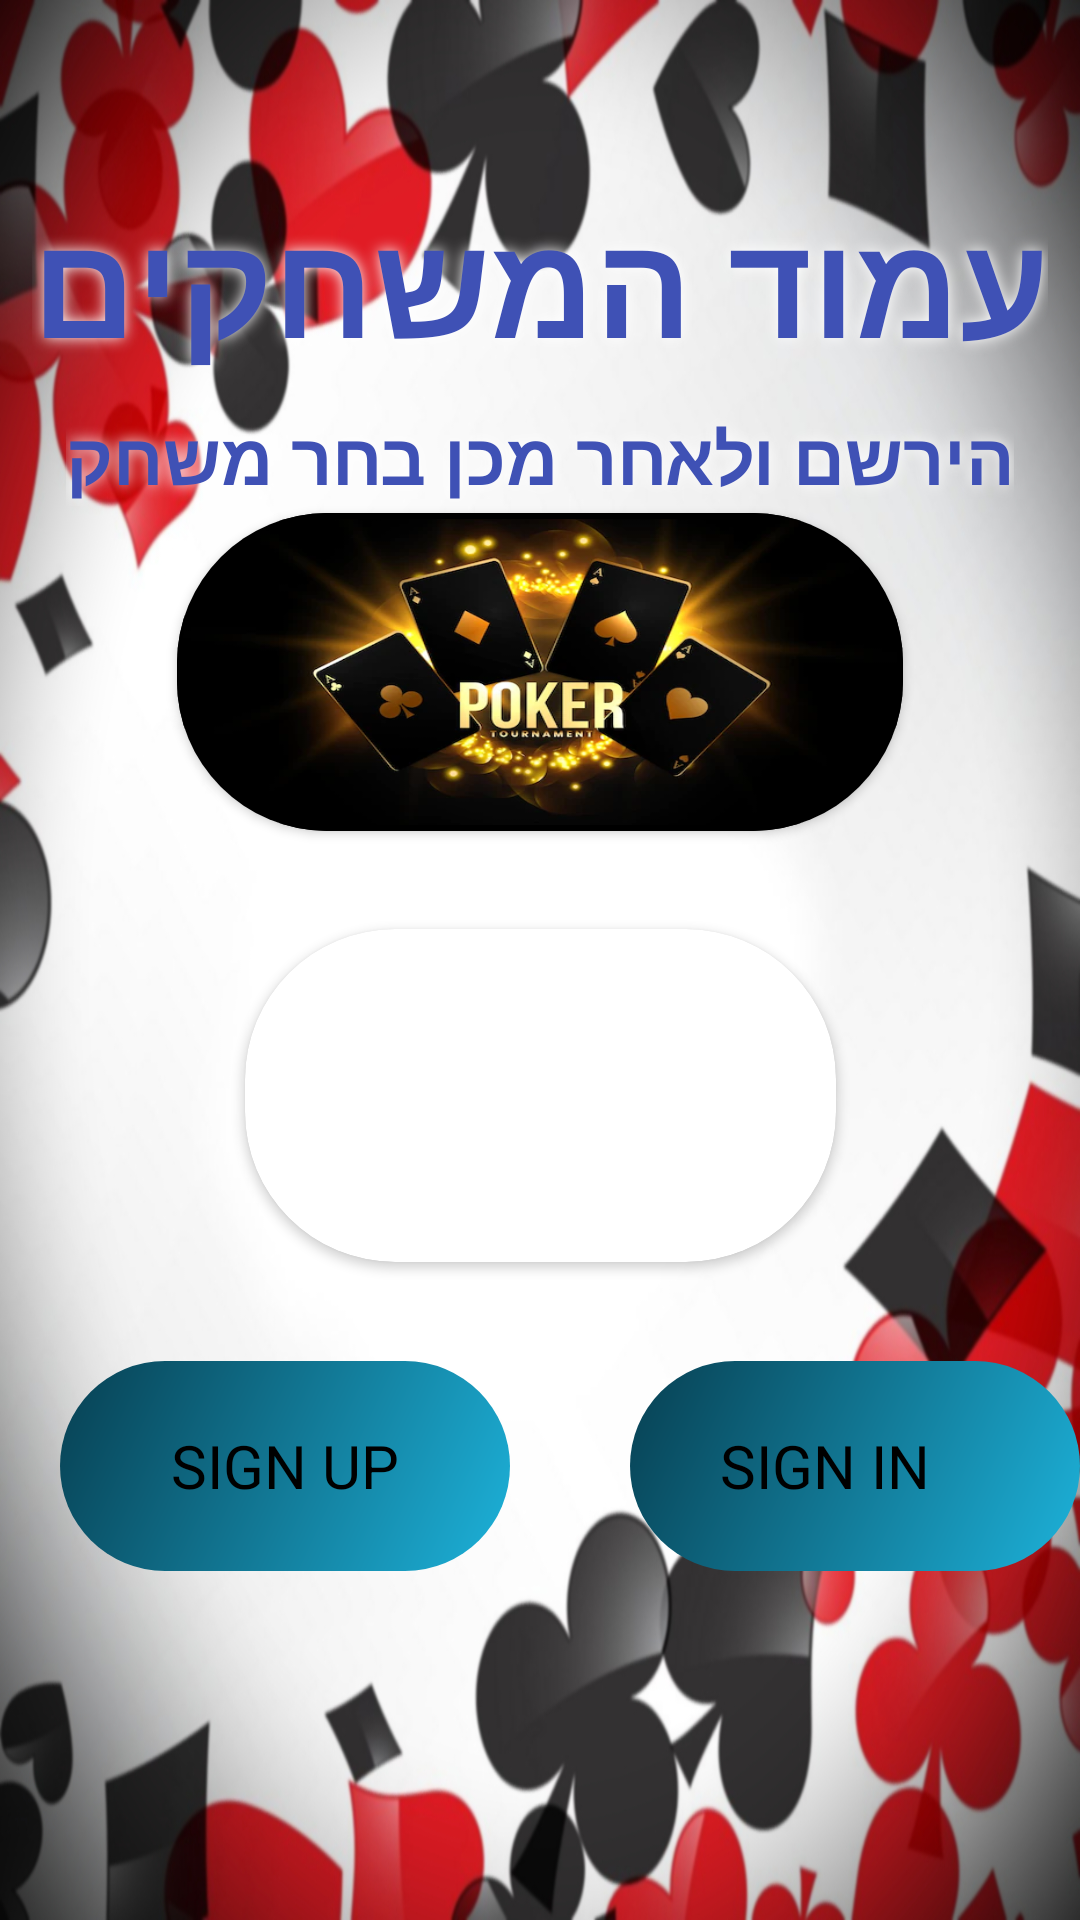

Here is an Android app screen rendered from its layout file. Give the layout XML and the strings, colors and styles it references.
<!-- AndroidManifest.xml: application theme Theme.QuizProject -->
<!-- res/layout/activity_main.xml -->
<?xml version="1.0" encoding="utf-8"?>
<androidx.constraintlayout.widget.ConstraintLayout xmlns:android="http://schemas.android.com/apk/res/android"
    xmlns:app="http://schemas.android.com/apk/res-auto"
    xmlns:tools="http://schemas.android.com/tools"
    android:layout_width="match_parent"
    android:layout_height="match_parent"
    tools:context=".MainActivity"
    android:layout_gravity="center"
    android:gravity="center"
    android:background="@drawable/backgroundmainimage"
    android:orientation="vertical"
    android:layoutDirection="ltr"

    >


    <LinearLayout
        android:id="@+id/LinearLayoutProfileStatus"
        android:layout_width="150dp"
        android:layout_height="wrap_content"
        android:layout_gravity="center"
        android:background="@color/white"
        android:gravity="left"
        android:orientation="vertical"
        android:translationZ="1dp"
        android:visibility="gone"
        app:layout_constraintBottom_toBottomOf="parent"
        app:layout_constraintEnd_toEndOf="parent"
        app:layout_constraintHorizontal_bias="0.498"
        app:layout_constraintStart_toStartOf="parent"
        app:layout_constraintTop_toTopOf="parent"
        app:layout_constraintVertical_bias="0.0">

        <LinearLayout
            android:layout_width="80dp"
            android:layout_height="90dp"
            android:layout_gravity="center"
            android:gravity="center"
            android:orientation="horizontal">

            <ImageView
                android:id="@+id/imageProfileStatus"
                android:layout_width="80dp"
                android:layout_height="90dp"
                android:layout_gravity="start"
                android:layout_marginTop="20dp"
                android:adjustViewBounds="true"
                android:src="@drawable/userimage"></ImageView>
        </LinearLayout>

        <TextView
            android:id="@+id/userNameProfileStatus"
            android:layout_width="wrap_content"
            android:layout_height="wrap_content"
            android:layout_marginTop="10dp"
            android:text="userName"
            android:textColor="@color/black"
            android:textSize="20dp"></TextView>

        <HorizontalScrollView
            android:layout_width="wrap_content"
            android:layout_height="40dp"
            android:fadingEdge="horizontal">

            <TextView
                android:id="@+id/emailProfileStatus"
                android:layout_width="wrap_content"
                android:layout_height="wrap_content"
                android:layout_marginTop="10dp"
                android:text="email:"
                android:textColor="@color/black"
                android:textSize="15dp"></TextView>
        </HorizontalScrollView>

        <LinearLayout
            android:layout_width="wrap_content"
            android:layout_height="wrap_content"
            android:layout_gravity="center"
            android:layout_marginTop="10dp"
            android:gravity="center"
            android:orientation="horizontal">

            <TextView
                android:id="@+id/pointsProfileStatus"
                android:layout_width="wrap_content"
                android:layout_height="wrap_content"
                android:text="69"
                android:textColor="@color/black"
                android:textSize="25dp"></TextView>
        </LinearLayout>
    </LinearLayout>


    <TextView
        android:id="@+id/textView5"
        android:layout_width="wrap_content"
        android:layout_height="wrap_content"
        android:fontFamily="sans-serif"
        android:gravity="center"
        android:shadowColor="@color/white"
        android:shadowRadius="12"
        android:text="עמוד המשחקים"
        android:textColor="@color/primary"
        android:textSize="48sp"
        android:textStyle="bold"
        app:layout_constraintBottom_toTopOf="@+id/cardView"
        app:layout_constraintEnd_toEndOf="parent"
        app:layout_constraintHorizontal_bias="0.493"
        app:layout_constraintStart_toStartOf="parent"
        app:layout_constraintTop_toTopOf="parent"
        app:layout_constraintVertical_bias="0.58" />

    <TextView
        android:id="@+id/nameAndChooseQuiz"
        android:layout_width="wrap_content"
        android:layout_height="wrap_content"
        android:layout_marginTop="8dp"
        android:fontFamily="sans-serif"
        android:gravity="center"
        android:shadowColor="@color/white"
        android:shadowRadius="12"
        android:text="הירשם ולאחר מכן בחר משחק"
        android:textColor="@color/primary"
        android:textSize="24sp"
        android:textStyle="bold"
        app:layout_constraintBottom_toTopOf="@+id/cardView"
        app:layout_constraintEnd_toEndOf="parent"
        app:layout_constraintStart_toStartOf="parent"
        app:layout_constraintTop_toBottomOf="@+id/textView5"
        app:layout_constraintVertical_bias="0.352" />

    <androidx.cardview.widget.CardView
        android:id="@+id/cardView2"
        android:layout_width="wrap_content"
        android:layout_height="wrap_content"
        app:cardCornerRadius="50dp"
        app:layout_constraintBottom_toTopOf="@+id/erortv"
        app:layout_constraintEnd_toEndOf="parent"
        app:layout_constraintHorizontal_bias="0.5"
        app:layout_constraintStart_toStartOf="parent"
        app:layout_constraintTop_toTopOf="parent"
        app:layout_constraintVertical_bias="0.93">

        <ImageButton
            android:id="@+id/ib1"
            android:layout_width="197dp"
            android:layout_height="111dp"
            android:background="@drawable/pokerimage"
            app:layout_constraintBottom_toBottomOf="parent"
            app:layout_constraintEnd_toEndOf="parent"
            app:layout_constraintHorizontal_bias="0.494"
            app:layout_constraintStart_toStartOf="parent"
            app:layout_constraintTop_toTopOf="parent"
            app:layout_constraintVertical_bias="0.62"></ImageButton>
    </androidx.cardview.widget.CardView>

    <TextView
        android:id="@+id/erortv"
        android:layout_width="wrap_content"
        android:layout_height="wrap_content"
        android:layout_marginTop="20dp"
        android:text=""
        android:textColor="@color/black"
        android:textSize="20dp"
        app:layout_constraintBottom_toBottomOf="parent"
        app:layout_constraintEnd_toEndOf="parent"
        app:layout_constraintHorizontal_bias="0.498"
        app:layout_constraintStart_toStartOf="parent"
        app:layout_constraintTop_toTopOf="parent"
        app:layout_constraintVertical_bias="0.715"></TextView>

    <LinearLayout
        android:id="@+id/linearLayout"
        android:layout_width="match_parent"
        android:layout_height="wrap_content"
        android:layout_gravity="center"
        android:gravity="center"
        android:orientation="horizontal"
        app:layout_constraintBottom_toBottomOf="parent"
        app:layout_constraintEnd_toEndOf="parent"
        app:layout_constraintHorizontal_bias="0.0"
        app:layout_constraintStart_toStartOf="parent"
        app:layout_constraintTop_toTopOf="parent"
        app:layout_constraintVertical_bias="0.818">

        <FrameLayout
            android:layout_width="wrap_content"
            android:layout_height="wrap_content"
            >

            <ImageButton
                android:id="@+id/btnSignUp"
                android:layout_width="150dp"
                android:layout_height="70dp"
                android:layout_margin="20dp"
                android:background="@drawable/button_round_corners"
                android:gravity="center"
                android:text="sign up"
                android:textColor="@color/white"
                android:textSize="10sp" />

            <TextView
                android:layout_width="wrap_content"
                android:layout_height="wrap_content"
                android:text="SIGN UP"
                android:textColor="@color/black"
                android:textSize="20sp"
                android:layout_gravity="center" />

        </FrameLayout>

        <FrameLayout
            android:layout_width="wrap_content"
            android:layout_height="wrap_content"
            >


            <ImageButton
                android:id="@+id/btnSignIn"
                android:layout_width="150dp"
                android:layout_height="70dp"
                android:layout_margin="20dp"
                android:background="@drawable/button_round_corners"
                android:gravity="center"
                android:text="sign In"
                android:textColor="@color/white"
                android:textSize="10sp" />

            <TextView
                android:layout_width="wrap_content"
                android:layout_height="wrap_content"
                android:text="SIGN IN"
                android:textColor="@color/black"
                android:textSize="20sp"
                android:layout_gravity="center" />

        </FrameLayout>
    </LinearLayout>

    <FrameLayout
        android:layout_width="wrap_content"
        android:layout_height="wrap_content"
        app:layout_constraintBottom_toBottomOf="parent"
        app:layout_constraintEnd_toEndOf="parent"
        app:layout_constraintHorizontal_bias="0.497"
        app:layout_constraintStart_toStartOf="parent"
        app:layout_constraintTop_toTopOf="parent"
        app:layout_constraintVertical_bias="0.84"
        android:visibility="gone"
        android:id="@+id/disconnectFrameLayout">


        <ImageButton
            android:id="@+id/btnDisconnect"
            android:layout_width="150dp"
            android:layout_height="70dp"
            android:layout_margin="20dp"
            android:background="@drawable/button_round_corners"
            android:gravity="center"
            android:textColor="@color/white"
            android:textSize="10sp" />

        <TextView
            android:layout_width="wrap_content"
            android:layout_height="wrap_content"
            android:layout_gravity="center"
            android:text="Disconnect"
            android:textColor="@color/black"
            android:textSize="20sp" />

    </FrameLayout>

    <androidx.cardview.widget.CardView
        android:id="@+id/cardView"
        android:layout_width="wrap_content"
        android:layout_height="wrap_content"
        app:cardCornerRadius="50dp"
        app:layout_constraintBottom_toTopOf="@+id/cardView2"
        app:layout_constraintEnd_toEndOf="parent"
        app:layout_constraintHorizontal_bias="0.5"
        app:layout_constraintStart_toStartOf="parent"
        app:layout_constraintTop_toTopOf="parent"
        app:layout_constraintVertical_bias="0.84">


        <ImageButton
            android:id="@+id/ib2"
            android:layout_width="242dp"
            android:layout_height="106dp"
            android:background="@drawable/pokerimagetomain"
            android:src="@drawable/rounded_button_background"
            app:layout_constraintBottom_toTopOf="@+id/ib1"
            app:layout_constraintEnd_toEndOf="parent"
            app:layout_constraintStart_toStartOf="parent"
            app:layout_constraintTop_toTopOf="parent"></ImageButton>
    </androidx.cardview.widget.CardView>

</androidx.constraintlayout.widget.ConstraintLayout>
<!-- resources referenced by this layout -->
<resources>
  <color name="black">#FF000000</color>
  <color name="primary">#3F51B5</color>
  <color name="white">#FFFFFFFF</color>
  <!-- drawable backgroundmainimage: jpeg bitmap (drawable, 378623 bytes) -->
  <!-- drawable button_round_corners (drawable) -->
  <?xml version="1.0" encoding="utf-8"?>
  <shape xmlns:android="http://schemas.android.com/apk/res/android"
      android:shape="rectangle">
  
      <corners android:radius="35dp" />
  
      <gradient
          android:startColor="@color/beautiful_day_button_gradient_start"
          android:endColor="@color/beautiful_day_button_gradient_end"
          android:angle="135" />
  
  </shape>
  <!-- drawable pokerimagetomain: webp bitmap (drawable, 25658 bytes) -->
  <!-- drawable rounded_button_background (drawable) -->
  <?xml version="1.0" encoding="utf-8"?>
  <shape xmlns:android="http://schemas.android.com/apk/res/android"
      android:shape="rectangle">
      <corners android:radius="40dp" />
      <stroke android:width="2dp" android:color="#FF000000" />
  </shape>
  <!-- drawable userimage: png bitmap (drawable, 2870 bytes) -->
  <style name="Theme.QuizProject" parent="Theme.MaterialComponents.DayNight.DarkActionBar">
          
          <item name="colorPrimary">#332E2E</item>
          <item name="colorPrimaryVariant">#332E2E</item>
          <item name="colorOnPrimary">#332E2E</item>
          
          <item name="colorSecondary">@color/teal_200</item>
          <item name="colorSecondaryVariant">@color/teal_700</item>
          <item name="colorOnSecondary">@color/black</item>
          
          <item name="android:statusBarColor" tools:targetApi="l">?attr/colorPrimaryVariant</item>
          
  
          <item name="actionOverflowButtonStyle">@style/IconOverFlow</item>
      </style>
  <color name="beautiful_day_button_gradient_start">#1DB2DA</color>
  <color name="beautiful_day_button_gradient_end">#073F51</color>
  <color name="teal_200">#FF03DAC5</color>
  <color name="teal_700">#FF018786</color>
  <style name="IconOverFlow" parent="Widget.AppCompat.ActionButton.Overflow">
          <item name="android:tint">@android:color/white</item>
      </style>
</resources>
